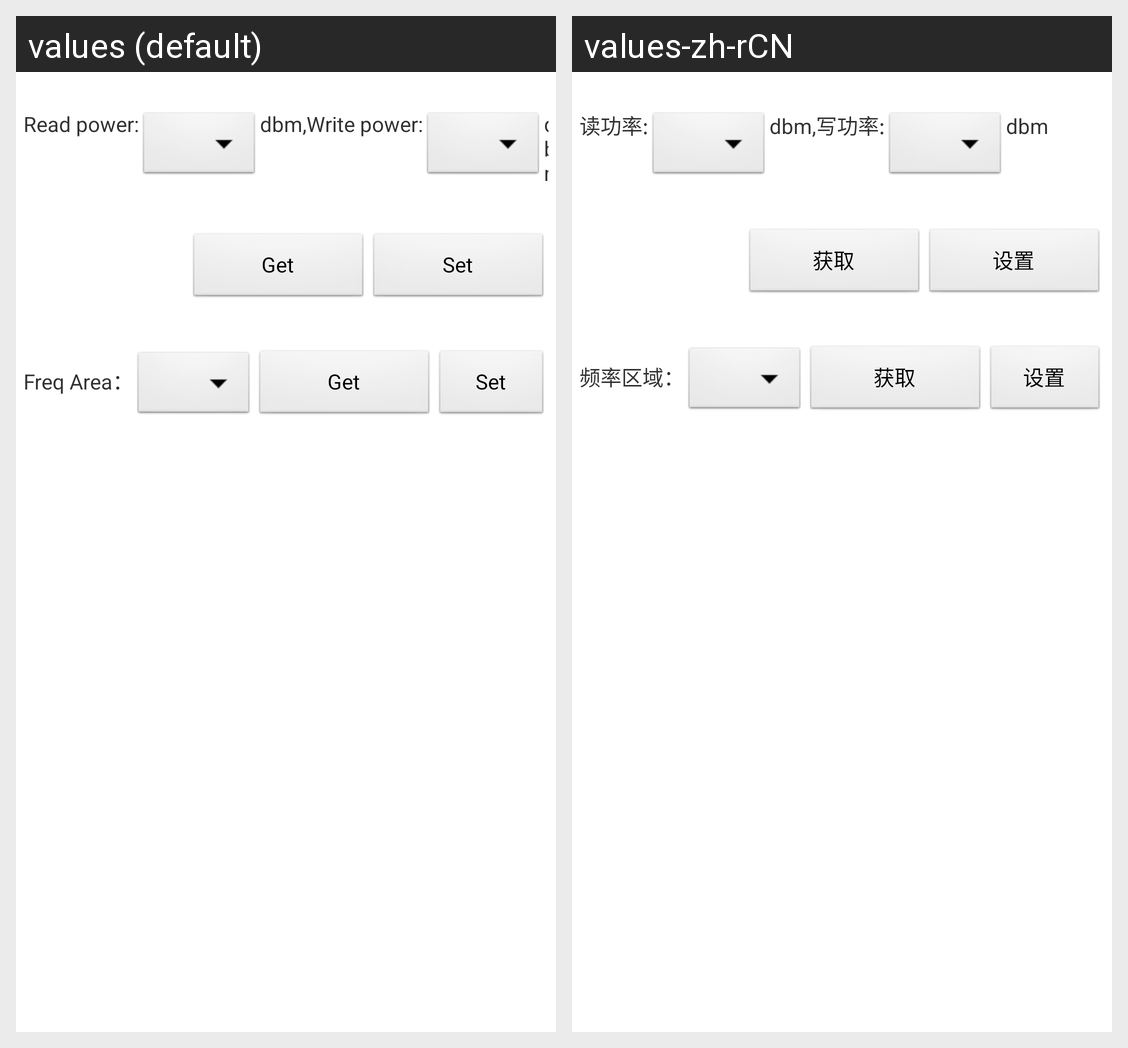

For this localized Android screen grid, give each drawn string resource with its value in every locale shown.
Android screen res/layout/fragment_settings.xml rendered under 2 locales, left to right: values (default), values-zh-rCN. Device: Nexus 5 (rendered at 1080×1920; each locale shown at half size, 540×960, under a caption strip naming it); theme AppTheme.
Strings drawn on this screen, with the default value and each locale's value (text and hints the layout hard-codes, and strings that could not be matched under every locale, appear in the picture but are not listed):

read_power
  values: Read power:
  values-zh-rCN: 读功率:

write_power
  values: Write power:
  values-zh-rCN: 写功率:

get_
  values: Get
  values-zh-rCN: 获取

set
  values: Set
  values-zh-rCN: 设置

freq_area
  values: Freq Area：
  values-zh-rCN: 频率区域：
